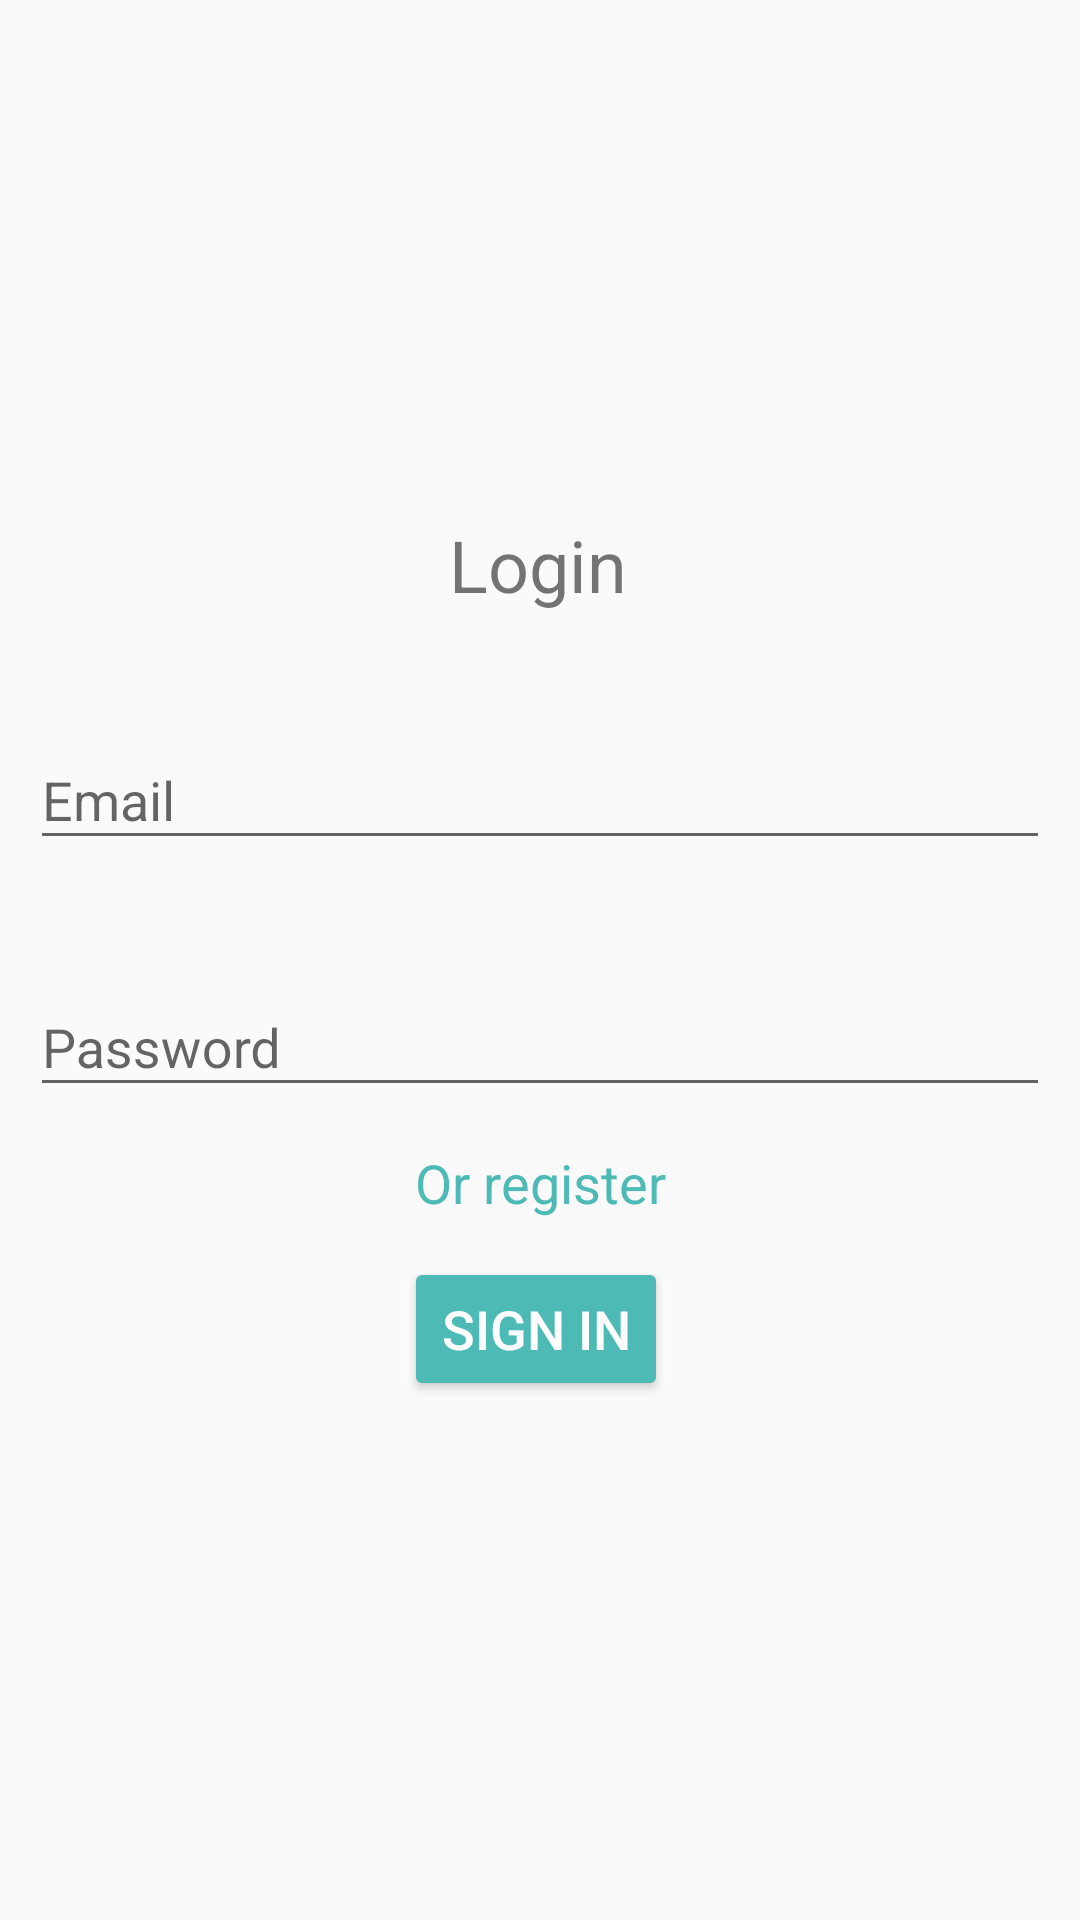

The Android layout XML behind this screen, and the referenced resources:
<!-- AndroidManifest.xml: application theme Theme.MyApplication -->
<!-- res/layout/fragment_login.xml -->
<?xml version="1.0" encoding="utf-8"?>
<layout xmlns:android="http://schemas.android.com/apk/res/android"
    xmlns:app="http://schemas.android.com/apk/res-auto"
    xmlns:tools="http://schemas.android.com/tools">

    <data>

    </data>

    <androidx.constraintlayout.widget.ConstraintLayout
        android:layout_width="match_parent"
        android:layout_height="match_parent"
        tools:context=".screens.login.LoginFragment">

        <TextView
            android:id="@+id/textView"
            android:layout_width="wrap_content"
            android:layout_height="wrap_content"
            android:layout_marginTop="172dp"
            android:text="Login"
            android:textSize="24sp"
            app:layout_constraintEnd_toEndOf="parent"
            app:layout_constraintHorizontal_bias="0.498"
            app:layout_constraintStart_toStartOf="parent"
            app:layout_constraintTop_toTopOf="parent" />

        <com.google.android.material.textfield.TextInputLayout
            android:id="@+id/textInputLayout2"
            android:layout_width="match_parent"
            android:layout_height="wrap_content"
            android:layout_marginStart="10dp"
            android:layout_marginTop="30dp"
            android:layout_marginEnd="10dp"
            android:hint="Email"
            app:layout_constraintEnd_toEndOf="parent"
            app:layout_constraintStart_toStartOf="parent"
            app:layout_constraintTop_toBottomOf="@+id/textView">

            <com.google.android.material.textfield.TextInputEditText
                android:id="@+id/ed_email"
                android:layout_width="match_parent"
                android:layout_height="wrap_content">

            </com.google.android.material.textfield.TextInputEditText>

        </com.google.android.material.textfield.TextInputLayout>

        <com.google.android.material.textfield.TextInputLayout
            android:id="@+id/textInputLayout3"
            android:layout_width="match_parent"
            android:layout_height="wrap_content"
            android:layout_marginStart="10dp"
            android:layout_marginTop="30dp"
            android:layout_marginEnd="10dp"
            android:hint="Password"
            app:layout_constraintEnd_toEndOf="parent"
            app:layout_constraintStart_toStartOf="parent"
            app:layout_constraintTop_toBottomOf="@+id/textInputLayout2">

            <com.google.android.material.textfield.TextInputEditText
                android:id="@+id/ed_password"
                android:layout_width="match_parent"
                android:layout_height="wrap_content">

            </com.google.android.material.textfield.TextInputEditText>

        </com.google.android.material.textfield.TextInputLayout>

        <TextView
            android:id="@+id/register"
            android:layout_width="wrap_content"
            android:layout_height="wrap_content"
            android:text="Or register"
            android:textSize="18sp"
            android:textColor="#4DBAB6"
            app:layout_constraintBottom_toTopOf="@+id/singIn"
            app:layout_constraintEnd_toEndOf="parent"
            app:layout_constraintStart_toStartOf="parent"
            app:layout_constraintTop_toBottomOf="@+id/textInputLayout3">

        </TextView>

        <Button
            android:id="@+id/singIn"
            android:layout_width="wrap_content"
            android:layout_height="wrap_content"
            android:layout_marginTop="50dp"
            android:backgroundTint="#4DBAB6"
            android:text="Sign in"
            android:textColor="@color/white"
            android:textSize="18sp"
            app:layout_constraintEnd_toEndOf="parent"
            app:layout_constraintHorizontal_bias="0.495"
            app:layout_constraintStart_toStartOf="parent"
            app:layout_constraintTop_toBottomOf="@+id/textInputLayout3" />

    </androidx.constraintlayout.widget.ConstraintLayout>
</layout>
<!-- resources referenced by this layout -->
<resources>
  <style name="Theme.MyApplication" parent="Base.Theme.MyApplication" />
  <style name="Base.Theme.MyApplication" parent="Theme.AppCompat.DayNight.NoActionBar">
          
          <item name="android:windowActivityTransitions">true</item>
          <item name="searchIcon">@drawable/icons</item>
          <item name="closeIcon">@drawable/icons</item>
          <item name="android:windowEnterTransition">@transition/trans_anim</item>
          <item name="android:windowExitTransition">@transition/trans_anim</item>
      </style>
  <!-- not gathered from this repository: default colours our renderer supplied (Android Studio template values) -->
  <color name="white">#FFFFFFFF</color>
</resources>
